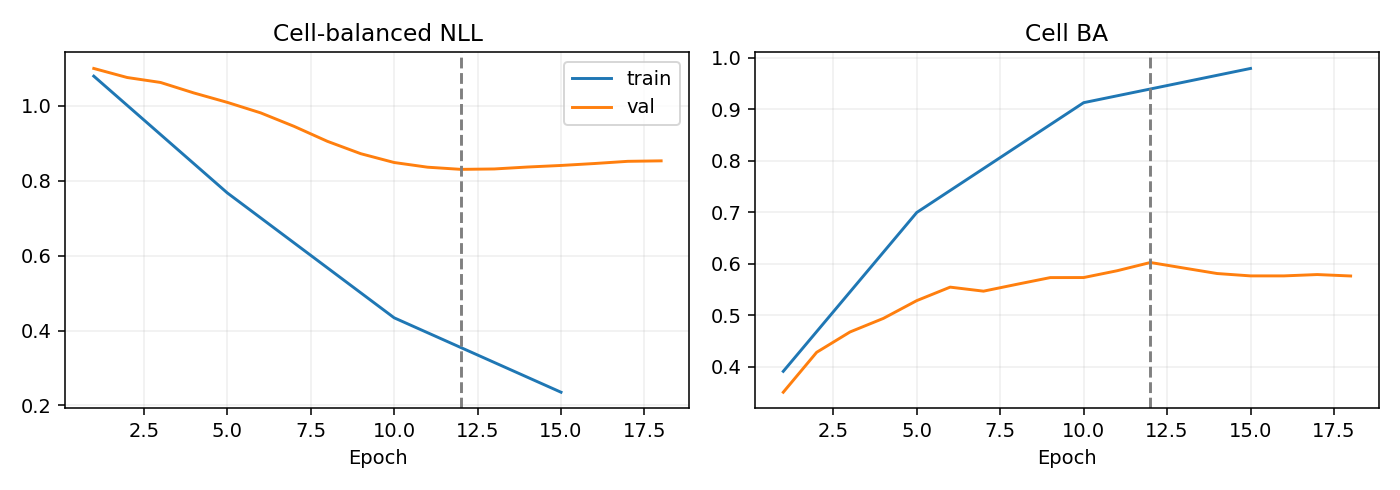

Values plotted in this chart, from the file beside it:
epoch, optimization_ce, train_nll, train_ba, val_nll, val_ba
1, 1.141, 1.08, 0.3906, 1.1, 0.35
2, 1.04, , , 1.076, 0.4276
3, 0.9693, , , 1.063, 0.4672
4, 0.8378, , , 1.035, 0.4936
5, 0.7967, 0.7677, 0.6995, 1.009, 0.5282
6, 0.7287, , , 0.9814, 0.5544
7, 0.626, , , 0.9455, 0.5465
8, 0.549, , , 0.9054, 0.5599
9, 0.5045, , , 0.8724, 0.5729
10, 0.4441, 0.4341, 0.913, 0.8488, 0.573
11, 0.4076, , , 0.8363, 0.5862
12, 0.3537, , , 0.8305, 0.6023
13, 0.2985, , , 0.8316, 0.5915
14, 0.2591, , , 0.8368, 0.5808
15, 0.2521, 0.2354, 0.9796, 0.841, 0.5762
16, 0.2134, , , 0.8461, 0.5762
17, 0.196, , , 0.852, 0.5788
18, 0.1727, , , 0.8533, 0.5761
